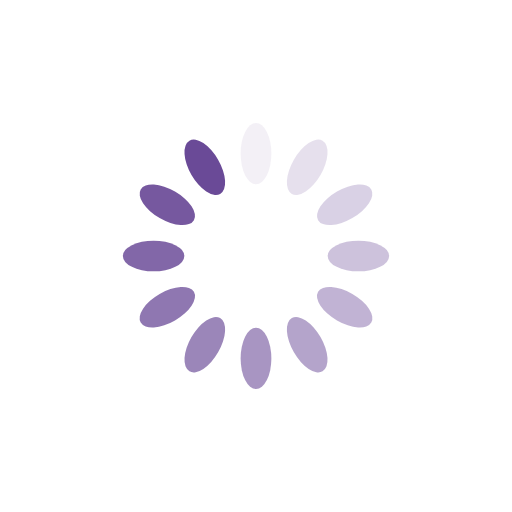
t = 0.00 s
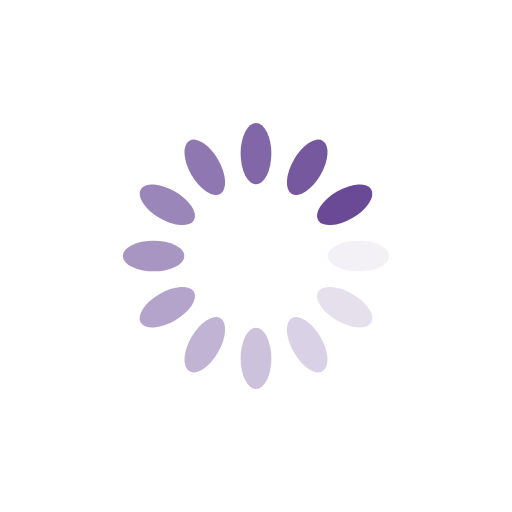
t = 0.25 s
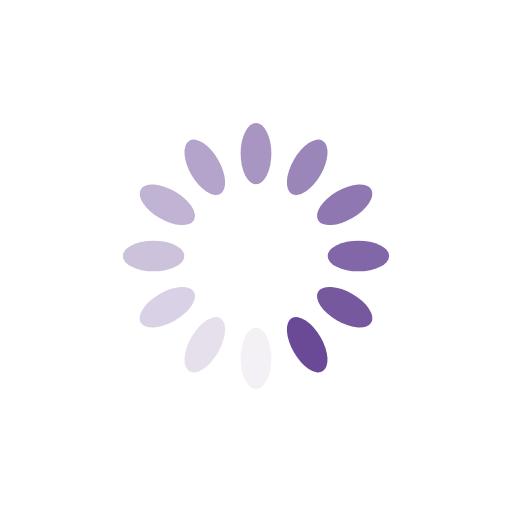
t = 0.50 s
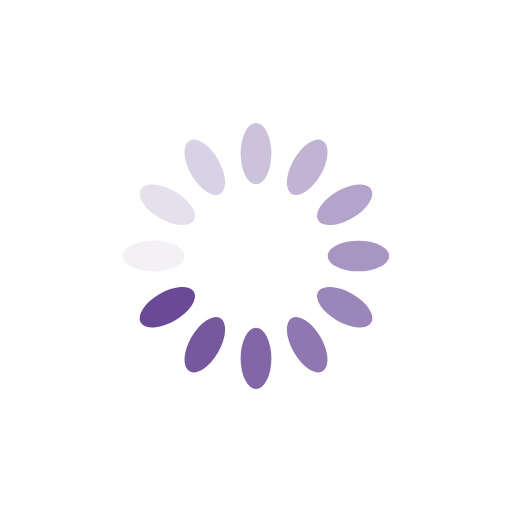
t = 0.75 s

The animated SVG that drew these frames (rendered in a browser with its animation timeline set to each time). Animation: 12 SMIL elements (animate=12); one cycle of 1.00 s, repeats indefinitely.

<?xml version="1.0" encoding="utf-8"?>
<svg xmlns="http://www.w3.org/2000/svg" xmlns:xlink="http://www.w3.org/1999/xlink" style="margin: auto; background: none; display: block; shape-rendering: auto; animation-play-state: running; animation-delay: 0s;" width="200px" height="200px" viewBox="0 0 100 100" preserveAspectRatio="xMidYMid">
<g transform="rotate(0 50 50)" style="animation-play-state: running; animation-delay: 0s;">
  <rect x="47" y="24" rx="3" ry="6" width="6" height="12" fill="#6a4a97" style="animation-play-state: running; animation-delay: 0s;">
    <animate attributeName="opacity" values="1;0" keyTimes="0;1" dur="1s" begin="-0.9166666666666666s" repeatCount="indefinite" style="animation-play-state: running; animation-delay: 0s;"></animate>
  </rect>
</g><g transform="rotate(30 50 50)" style="animation-play-state: running; animation-delay: 0s;">
  <rect x="47" y="24" rx="3" ry="6" width="6" height="12" fill="#6a4a97" style="animation-play-state: running; animation-delay: 0s;">
    <animate attributeName="opacity" values="1;0" keyTimes="0;1" dur="1s" begin="-0.8333333333333334s" repeatCount="indefinite" style="animation-play-state: running; animation-delay: 0s;"></animate>
  </rect>
</g><g transform="rotate(60 50 50)" style="animation-play-state: running; animation-delay: 0s;">
  <rect x="47" y="24" rx="3" ry="6" width="6" height="12" fill="#6a4a97" style="animation-play-state: running; animation-delay: 0s;">
    <animate attributeName="opacity" values="1;0" keyTimes="0;1" dur="1s" begin="-0.75s" repeatCount="indefinite" style="animation-play-state: running; animation-delay: 0s;"></animate>
  </rect>
</g><g transform="rotate(90 50 50)" style="animation-play-state: running; animation-delay: 0s;">
  <rect x="47" y="24" rx="3" ry="6" width="6" height="12" fill="#6a4a97" style="animation-play-state: running; animation-delay: 0s;">
    <animate attributeName="opacity" values="1;0" keyTimes="0;1" dur="1s" begin="-0.6666666666666666s" repeatCount="indefinite" style="animation-play-state: running; animation-delay: 0s;"></animate>
  </rect>
</g><g transform="rotate(120 50 50)" style="animation-play-state: running; animation-delay: 0s;">
  <rect x="47" y="24" rx="3" ry="6" width="6" height="12" fill="#6a4a97" style="animation-play-state: running; animation-delay: 0s;">
    <animate attributeName="opacity" values="1;0" keyTimes="0;1" dur="1s" begin="-0.5833333333333334s" repeatCount="indefinite" style="animation-play-state: running; animation-delay: 0s;"></animate>
  </rect>
</g><g transform="rotate(150 50 50)" style="animation-play-state: running; animation-delay: 0s;">
  <rect x="47" y="24" rx="3" ry="6" width="6" height="12" fill="#6a4a97" style="animation-play-state: running; animation-delay: 0s;">
    <animate attributeName="opacity" values="1;0" keyTimes="0;1" dur="1s" begin="-0.5s" repeatCount="indefinite" style="animation-play-state: running; animation-delay: 0s;"></animate>
  </rect>
</g><g transform="rotate(180 50 50)" style="animation-play-state: running; animation-delay: 0s;">
  <rect x="47" y="24" rx="3" ry="6" width="6" height="12" fill="#6a4a97" style="animation-play-state: running; animation-delay: 0s;">
    <animate attributeName="opacity" values="1;0" keyTimes="0;1" dur="1s" begin="-0.4166666666666667s" repeatCount="indefinite" style="animation-play-state: running; animation-delay: 0s;"></animate>
  </rect>
</g><g transform="rotate(210 50 50)" style="animation-play-state: running; animation-delay: 0s;">
  <rect x="47" y="24" rx="3" ry="6" width="6" height="12" fill="#6a4a97" style="animation-play-state: running; animation-delay: 0s;">
    <animate attributeName="opacity" values="1;0" keyTimes="0;1" dur="1s" begin="-0.3333333333333333s" repeatCount="indefinite" style="animation-play-state: running; animation-delay: 0s;"></animate>
  </rect>
</g><g transform="rotate(240 50 50)" style="animation-play-state: running; animation-delay: 0s;">
  <rect x="47" y="24" rx="3" ry="6" width="6" height="12" fill="#6a4a97" style="animation-play-state: running; animation-delay: 0s;">
    <animate attributeName="opacity" values="1;0" keyTimes="0;1" dur="1s" begin="-0.25s" repeatCount="indefinite" style="animation-play-state: running; animation-delay: 0s;"></animate>
  </rect>
</g><g transform="rotate(270 50 50)" style="animation-play-state: running; animation-delay: 0s;">
  <rect x="47" y="24" rx="3" ry="6" width="6" height="12" fill="#6a4a97" style="animation-play-state: running; animation-delay: 0s;">
    <animate attributeName="opacity" values="1;0" keyTimes="0;1" dur="1s" begin="-0.16666666666666666s" repeatCount="indefinite" style="animation-play-state: running; animation-delay: 0s;"></animate>
  </rect>
</g><g transform="rotate(300 50 50)" style="animation-play-state: running; animation-delay: 0s;">
  <rect x="47" y="24" rx="3" ry="6" width="6" height="12" fill="#6a4a97" style="animation-play-state: running; animation-delay: 0s;">
    <animate attributeName="opacity" values="1;0" keyTimes="0;1" dur="1s" begin="-0.08333333333333333s" repeatCount="indefinite" style="animation-play-state: running; animation-delay: 0s;"></animate>
  </rect>
</g><g transform="rotate(330 50 50)" style="animation-play-state: running; animation-delay: 0s;">
  <rect x="47" y="24" rx="3" ry="6" width="6" height="12" fill="#6a4a97" style="animation-play-state: running; animation-delay: 0s;">
    <animate attributeName="opacity" values="1;0" keyTimes="0;1" dur="1s" begin="0s" repeatCount="indefinite" style="animation-play-state: running; animation-delay: 0s;"></animate>
  </rect>
</g>
<!-- [ldio] generated by https://loading.io/ --></svg>
